The GitHub repository AlfanArzaqi/TrainingMediapipe contains a labelled image folder "dataset" with 2 categories: berhenti, mengepal. Examples follow, each with its label.

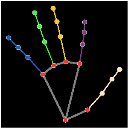
Label: berhenti

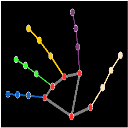
Label: berhenti

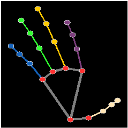
Label: berhenti

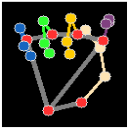
Label: mengepal

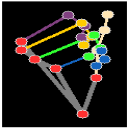
Label: mengepal

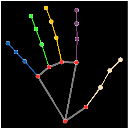
Label: berhenti
